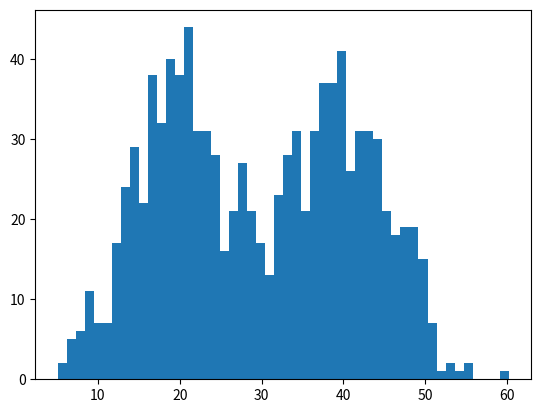

Source code (Python):
# -*- coding: utf-8 -*-

import numpy as np
import math  
import copy  
import matplotlib.pyplot as plt  

isdebug = True

# 参考文献：机器学习TomM.Mitchell P.137
# 代码参考http://blog.csdn.net/chasdmeng/article/details/38709063

# 指定k个高斯分布参数，这里指定k=2。注意2个高斯分布具有相同均方差Sigma，均值分别为Mu1,Mu2。  
def init_data(Sigma,Mu1,Mu2,k,N):  
    global X  
    global Mu  
    global Expectations  
    X = np.zeros((1,N))  
    Mu = np.random.random(k)  
    Expectations = np.zeros((N,k))  
    for i in range(0,N):  
        if np.random.random(1) > 0.5:  
            X[0,i] = np.random.normal(Mu1, Sigma)
        else:  
            X[0,i] = np.random.normal(Mu2, Sigma)
    if isdebug:  
        print("***********")
        print("初始观测数据X：")
        print(X )
        
# EM算法：步骤1，计算E[zij]  
def e_step(Sigma, k, N):  
    global Expectations  
    global Mu  
    global X  
    for i in range(0,N):  
        Denom = 0 
        Numer = [0.0] * k
        for j in range(0,k):  
            Numer[j] = math.exp((-1/(2*(float(Sigma**2))))*(float(X[0,i]-Mu[j]))**2)  
            Denom += Numer[j]
        for j in range(0,k):  
            Expectations[i,j] = Numer[j] / Denom  
    if isdebug:  
        print("***********")
        print("隐藏变量E（Z）：")
        print(Expectations)
        
# EM算法：步骤2，求最大化E[zij]的参数Mu  
def m_step(k,N):  
    global Expectations  
    global X  
    for j in range(0,k):  
        Numer = 0  
        Denom = 0  
        for i in range(0,N):  
            Numer += Expectations[i,j]*X[0,i]  
            Denom +=Expectations[i,j]  
        Mu[j] = Numer / Denom
        
# 算法迭代iter_num次，或达到精度Epsilon停止迭代  
def run(Sigma,Mu1,Mu2,k,N,iter_num,Epsilon):  
    init_data(Sigma,Mu1,Mu2,k,N)  
    print("初始<u1,u2>:", Mu)
    for i in range(iter_num):  
        Old_Mu = copy.deepcopy(Mu)  
        e_step(Sigma,k,N)  
        m_step(k,N)  
        print(i,Mu)
        if sum(abs(Mu - Old_Mu)) < Epsilon:  
            break  

if __name__ == '__main__':
    sigma = 6   # 高斯分布具有相同的方差
    mu1 = 40    # 第一个高斯分布的均值 用于产生样本
    mu2 = 20    # 第二个高斯分布的均值 用于产生样本
    k = 2       # 高斯分布的个数
    N = 1000    # 样本个数
    iter_num = 1000 # 最大迭代次数
    epsilon = 0.0001    # 当两次误差小于这个时退出
    run(sigma,mu1,mu2,k,N,iter_num,epsilon)  
   
    plt.hist(X[0,:],50)  
    plt.show()



